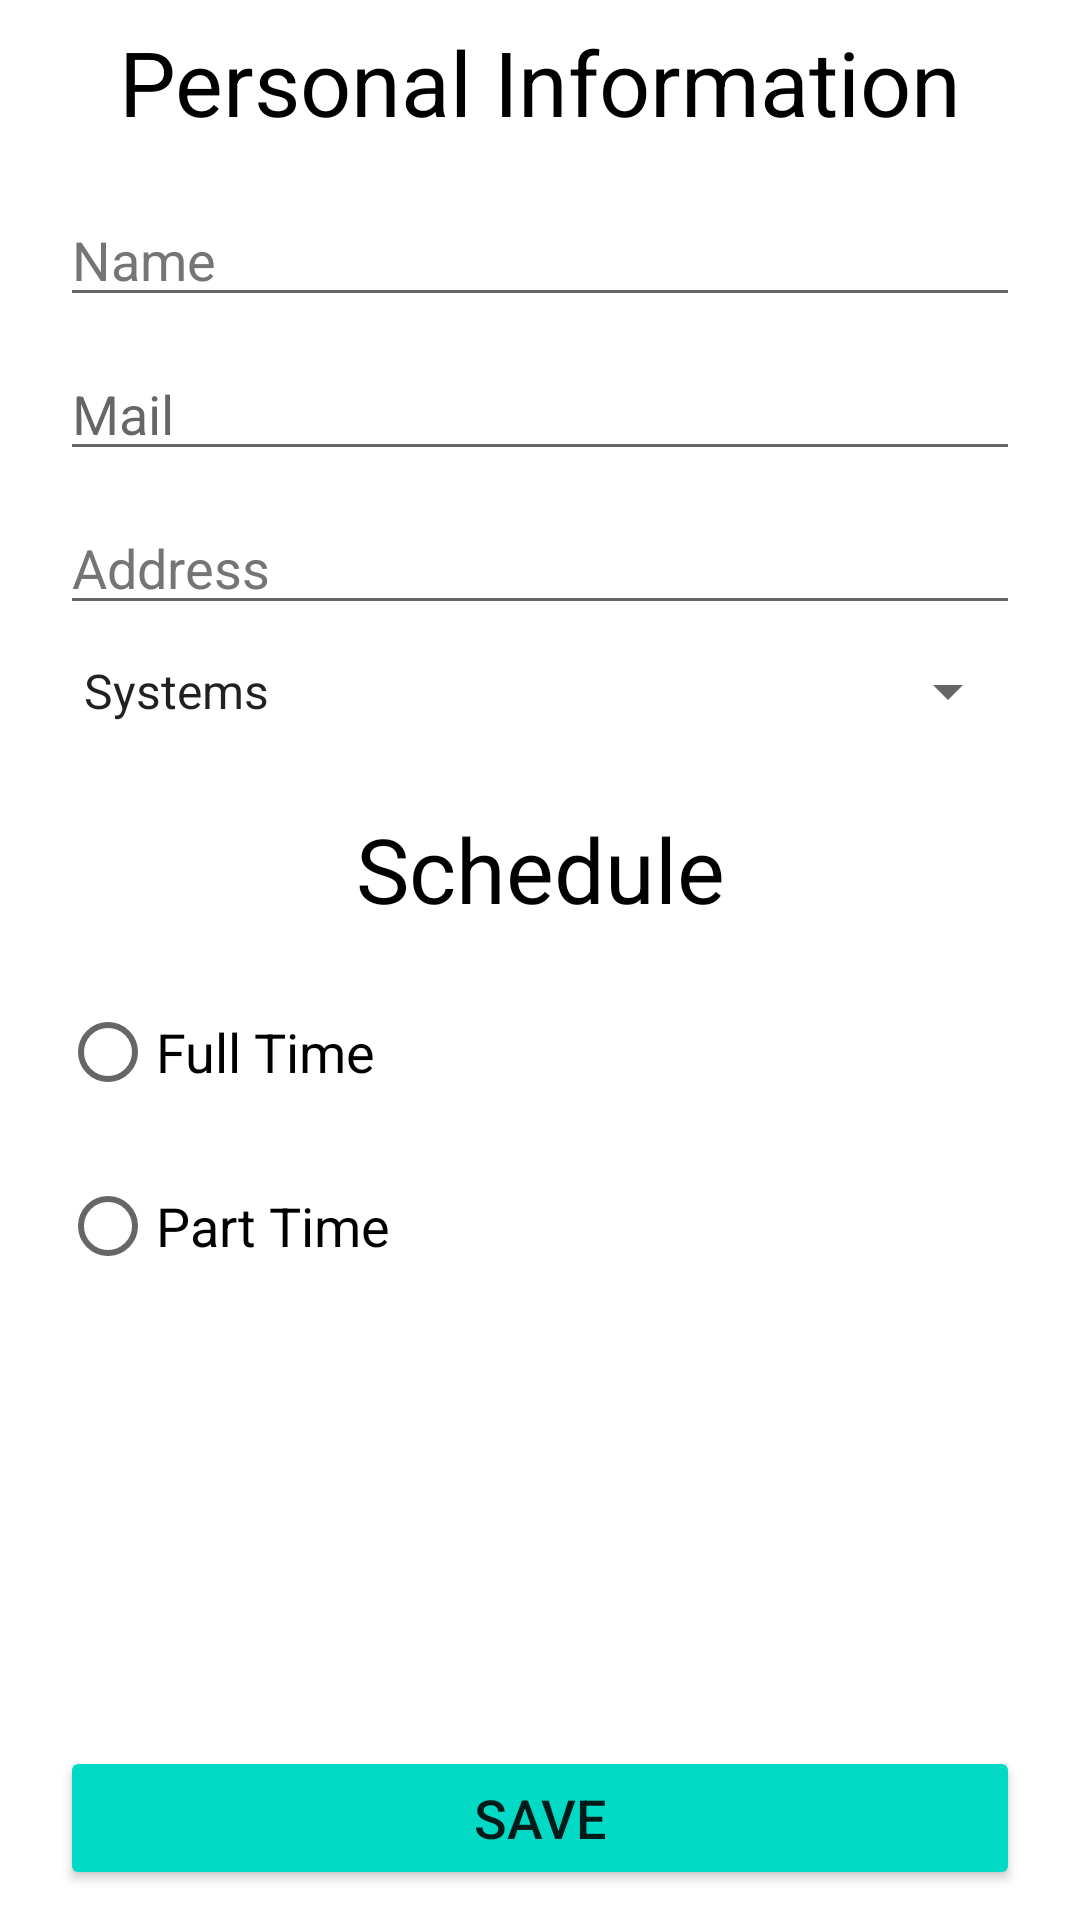

Layout XML and referenced resources for this Android screen:
<!-- AndroidManifest.xml: application theme Theme.FinalProject -->
<!-- res/layout/activity_main2.xml -->
<?xml version="1.0" encoding="utf-8"?>
<LinearLayout xmlns:android="http://schemas.android.com/apk/res/android"
    xmlns:app="http://schemas.android.com/apk/res-auto"
    xmlns:tools="http://schemas.android.com/tools"
    android:layout_width="match_parent"
    android:layout_height="match_parent"
    android:orientation="vertical"
    tools:context=".MainActivity2">

    <TextView
        android:id="@+id/textView"
        android:layout_width="match_parent"
        android:layout_height="wrap_content"
        android:gravity="center"
        android:padding="7sp"
        android:text="@string/titleDates"
        android:textColor="@color/black"
        android:textSize="30sp" />

    <LinearLayout
        android:layout_width="match_parent"
        android:layout_height="wrap_content"
        android:orientation="vertical">

        <EditText
            android:id="@+id/txtName"
            android:layout_width="match_parent"
            android:layout_height="wrap_content"
            android:layout_marginLeft="20dp"
            android:layout_marginTop="10sp"
            android:layout_marginRight="20dp"
            android:autofillHints=""
            android:ems="10"
            android:hint="@string/name"
            android:inputType="textPersonName"
            android:textColorHint="#757575"
            tools:ignore="TouchTargetSizeCheck" />

        <EditText
            android:id="@+id/txtMail"
            android:layout_width="match_parent"
            android:layout_height="wrap_content"
            android:layout_marginLeft="20dp"
            android:layout_marginTop="10sp"
            android:layout_marginRight="20dp"
            android:autofillHints=""
            android:ems="10"
            android:hint="@string/mail"
            android:inputType="textEmailAddress"
            tools:ignore="TouchTargetSizeCheck" />

        <EditText
            android:id="@+id/txtAddress"
            android:layout_width="match_parent"
            android:layout_height="wrap_content"
            android:layout_marginLeft="20dp"
            android:layout_marginTop="10sp"
            android:layout_marginRight="20dp"
            android:autofillHints=""
            android:ems="10"
            android:hint="@string/address"
            android:inputType="textPersonName"
            android:textColorHint="#757575"
            tools:ignore="TouchTargetSizeCheck" />

        <Spinner
            android:id="@+id/cbx_Depart"
            android:layout_width="match_parent"
            android:layout_height="wrap_content"
            android:layout_marginLeft="20dp"
            android:layout_marginTop="10sp"
            android:layout_marginRight="20dp"
            android:layout_marginBottom="10sp"
            android:entries="@array/cb_depart"
            tools:ignore="TouchTargetSizeCheck,SpeakableTextPresentCheck" />

        <TextView
            android:id="@+id/textView2"
            android:layout_width="match_parent"
            android:layout_height="wrap_content"
            android:layout_marginTop="10sp"
            android:gravity="center"
            android:padding="7sp"
            android:text="@string/schedule"
            android:textColor="@color/black"
            android:textSize="30sp" />

        <RadioGroup
            android:layout_width="match_parent"
            android:layout_height="wrap_content">

            <RadioButton
                android:id="@+id/rbFull"
                android:layout_width="match_parent"
                android:layout_height="wrap_content"
                android:layout_marginLeft="20sp"
                android:layout_marginTop="10sp"
                android:layout_marginRight="20sp"
                android:text="@string/rbFull"
                android:textSize="18sp" />

            <RadioButton
                android:id="@+id/rbPart"
                android:layout_width="match_parent"
                android:layout_height="wrap_content"
                android:layout_marginLeft="20sp"
                android:layout_marginTop="10sp"
                android:layout_marginRight="20sp"
                android:text="@string/rbPart"
                android:textSize="18sp" />

        </RadioGroup>

    </LinearLayout>

    <androidx.constraintlayout.widget.ConstraintLayout
        android:layout_width="match_parent"
        android:layout_height="match_parent">

        <Button
            android:id="@+id/btnSave"
            android:layout_width="match_parent"
            android:layout_height="wrap_content"
            android:layout_marginLeft="20sp"
            android:layout_marginRight="20sp"
            android:layout_marginBottom="10sp"
            android:backgroundTint="@color/teal_200"
            android:padding="10sp"
            android:text="@string/btnSave"
            android:textSize="18sp"
            app:layout_constraintBottom_toBottomOf="parent"
            app:layout_constraintEnd_toEndOf="parent"
            app:layout_constraintHorizontal_bias="0.0"
            app:layout_constraintStart_toStartOf="parent"
            tools:ignore="TextContrastCheck" />
    </androidx.constraintlayout.widget.ConstraintLayout>
</LinearLayout>
<!-- resources referenced by this layout -->
<resources>
  <string-array name="cb_depart">
          <item>Systems</item>
          <item>Treasury</item>
          <item>Networking</item>
          <item>Technical Support</item>
      </string-array>
  <string name="address">Address</string>
  <string name="btnSave">Save</string>
  <string name="mail">Mail</string>
  <string name="name">Name</string>
  <string name="rbFull">Full Time</string>
  <string name="rbPart">Part Time</string>
  <string name="schedule">Schedule</string>
  <string name="titleDates">Personal Information</string>
  <style name="Theme.FinalProject" parent="Theme.MaterialComponents.DayNight.DarkActionBar">
          
          <item name="colorPrimary">@color/teal_200</item>
          <item name="colorPrimaryVariant">@color/teal_700</item>
          <item name="colorOnPrimary">@color/white</item>
          
          <item name="colorSecondary">@color/teal_200</item>
          <item name="colorSecondaryVariant">@color/teal_700</item>
          <item name="colorOnSecondary">@color/black</item>
          
          <item name="android:statusBarColor" tools:targetApi="l">?attr/colorPrimaryVariant</item>
          
      </style>
  <!-- not gathered from this repository: default colours our renderer supplied (Android Studio template values) -->
  <color name="teal_200">#FF03DAC5</color>
  <color name="teal_700">#FF018786</color>
  <color name="black">#FF000000</color>
  <color name="white">#FFFFFFFF</color>
</resources>
